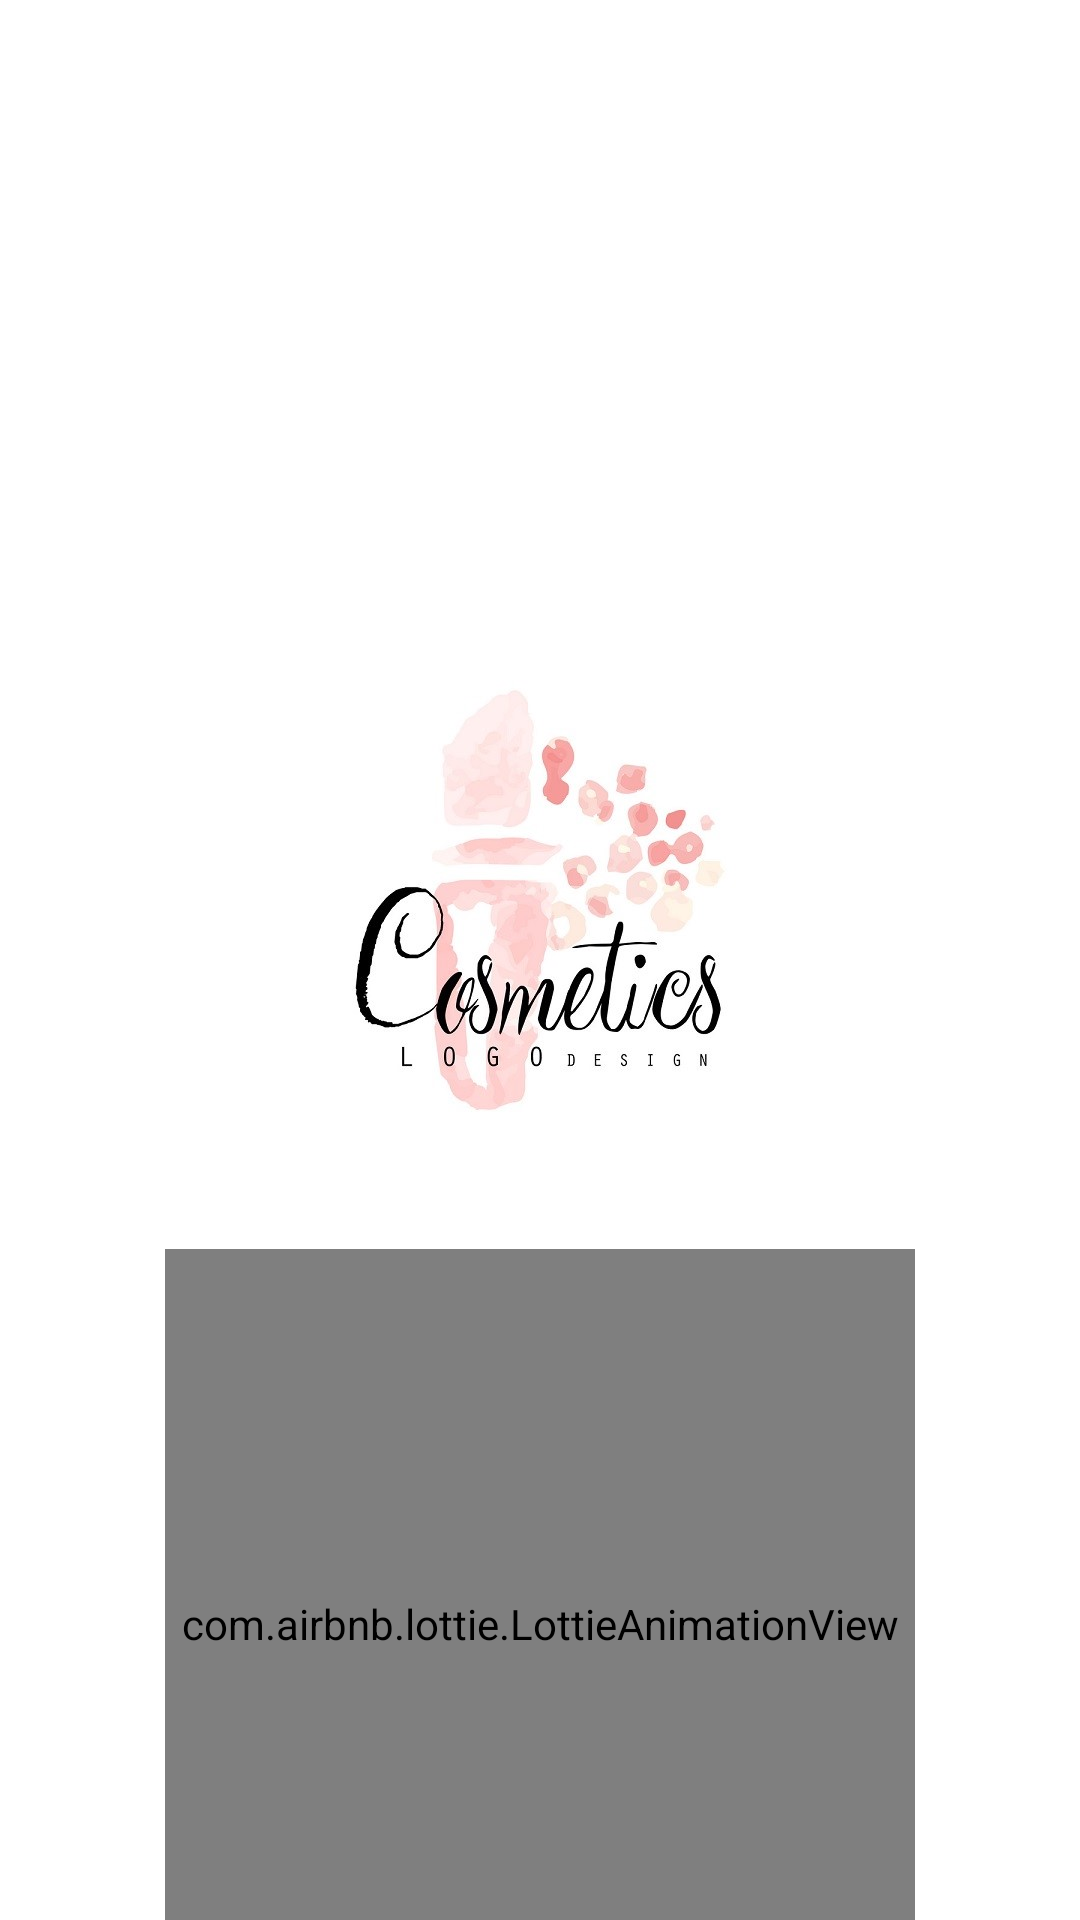

Write the Android layout XML for this screen, with the resource values it uses.
<!-- AndroidManifest.xml: application theme Theme.AppBanMyPham -->
<!-- res/layout/activity_splash.xml -->
<?xml version="1.0" encoding="utf-8"?>
<androidx.constraintlayout.widget.ConstraintLayout xmlns:android="http://schemas.android.com/apk/res/android"
    xmlns:app="http://schemas.android.com/apk/res-auto"
    xmlns:tools="http://schemas.android.com/tools"
    android:layout_width="match_parent"
    android:layout_height="match_parent"
    android:background="@color/white"
    tools:context=".activity.SplashActivity">

    
    <ImageView
        android:id="@+id/logoImageView"
        android:layout_width="wrap_content"
        android:layout_height="wrap_content"
        android:src="@drawable/logo"
        app:layout_constraintTop_toTopOf="parent"
        app:layout_constraintStart_toStartOf="parent"
        app:layout_constraintEnd_toEndOf="parent"
        android:layout_marginTop="200dp"/>

    
    <TextView
        android:id="@+id/splashtext"
        android:layout_width="wrap_content"
        android:layout_height="wrap_content"
        android:text="Kính chào quý khách!"
        android:textSize="18sp"
        android:textColor="#000000"
        android:textStyle="bold"
        android:gravity="center"
        app:layout_constraintTop_toBottomOf="@id/logoImageView"
        app:layout_constraintStart_toStartOf="parent"
        app:layout_constraintEnd_toEndOf="parent"
        android:layout_marginTop="20dp"/>
    <com.airbnb.lottie.LottieAnimationView
        android:id="@+id/animation_view"
        android:layout_width="250dp"
        android:layout_height="250dp"
        app:layout_constraintTop_toBottomOf="@+id/splashtext"
        app:layout_constraintBottom_toBottomOf="parent"
        app:layout_constraintStart_toStartOf="parent"
        app:layout_constraintEnd_toEndOf="parent"
        app:lottie_autoPlay="true"
        app:lottie_loop="true"
        app:lottie_rawRes="@raw/loading">

    </com.airbnb.lottie.LottieAnimationView>

</androidx.constraintlayout.widget.ConstraintLayout>
<!-- resources referenced by this layout -->
<resources>
  <color name="white">#FFFFFFFF</color>
  <!-- drawable logo: jpg bitmap (drawable-nodpi, 59078 bytes) -->
  <style name="Theme.AppBanMyPham" parent="Base.Theme.AppBanMyPham" />
  <style name="Base.Theme.AppBanMyPham" parent="Theme.Material3.DayNight.NoActionBar">
          
          
      </style>
</resources>
